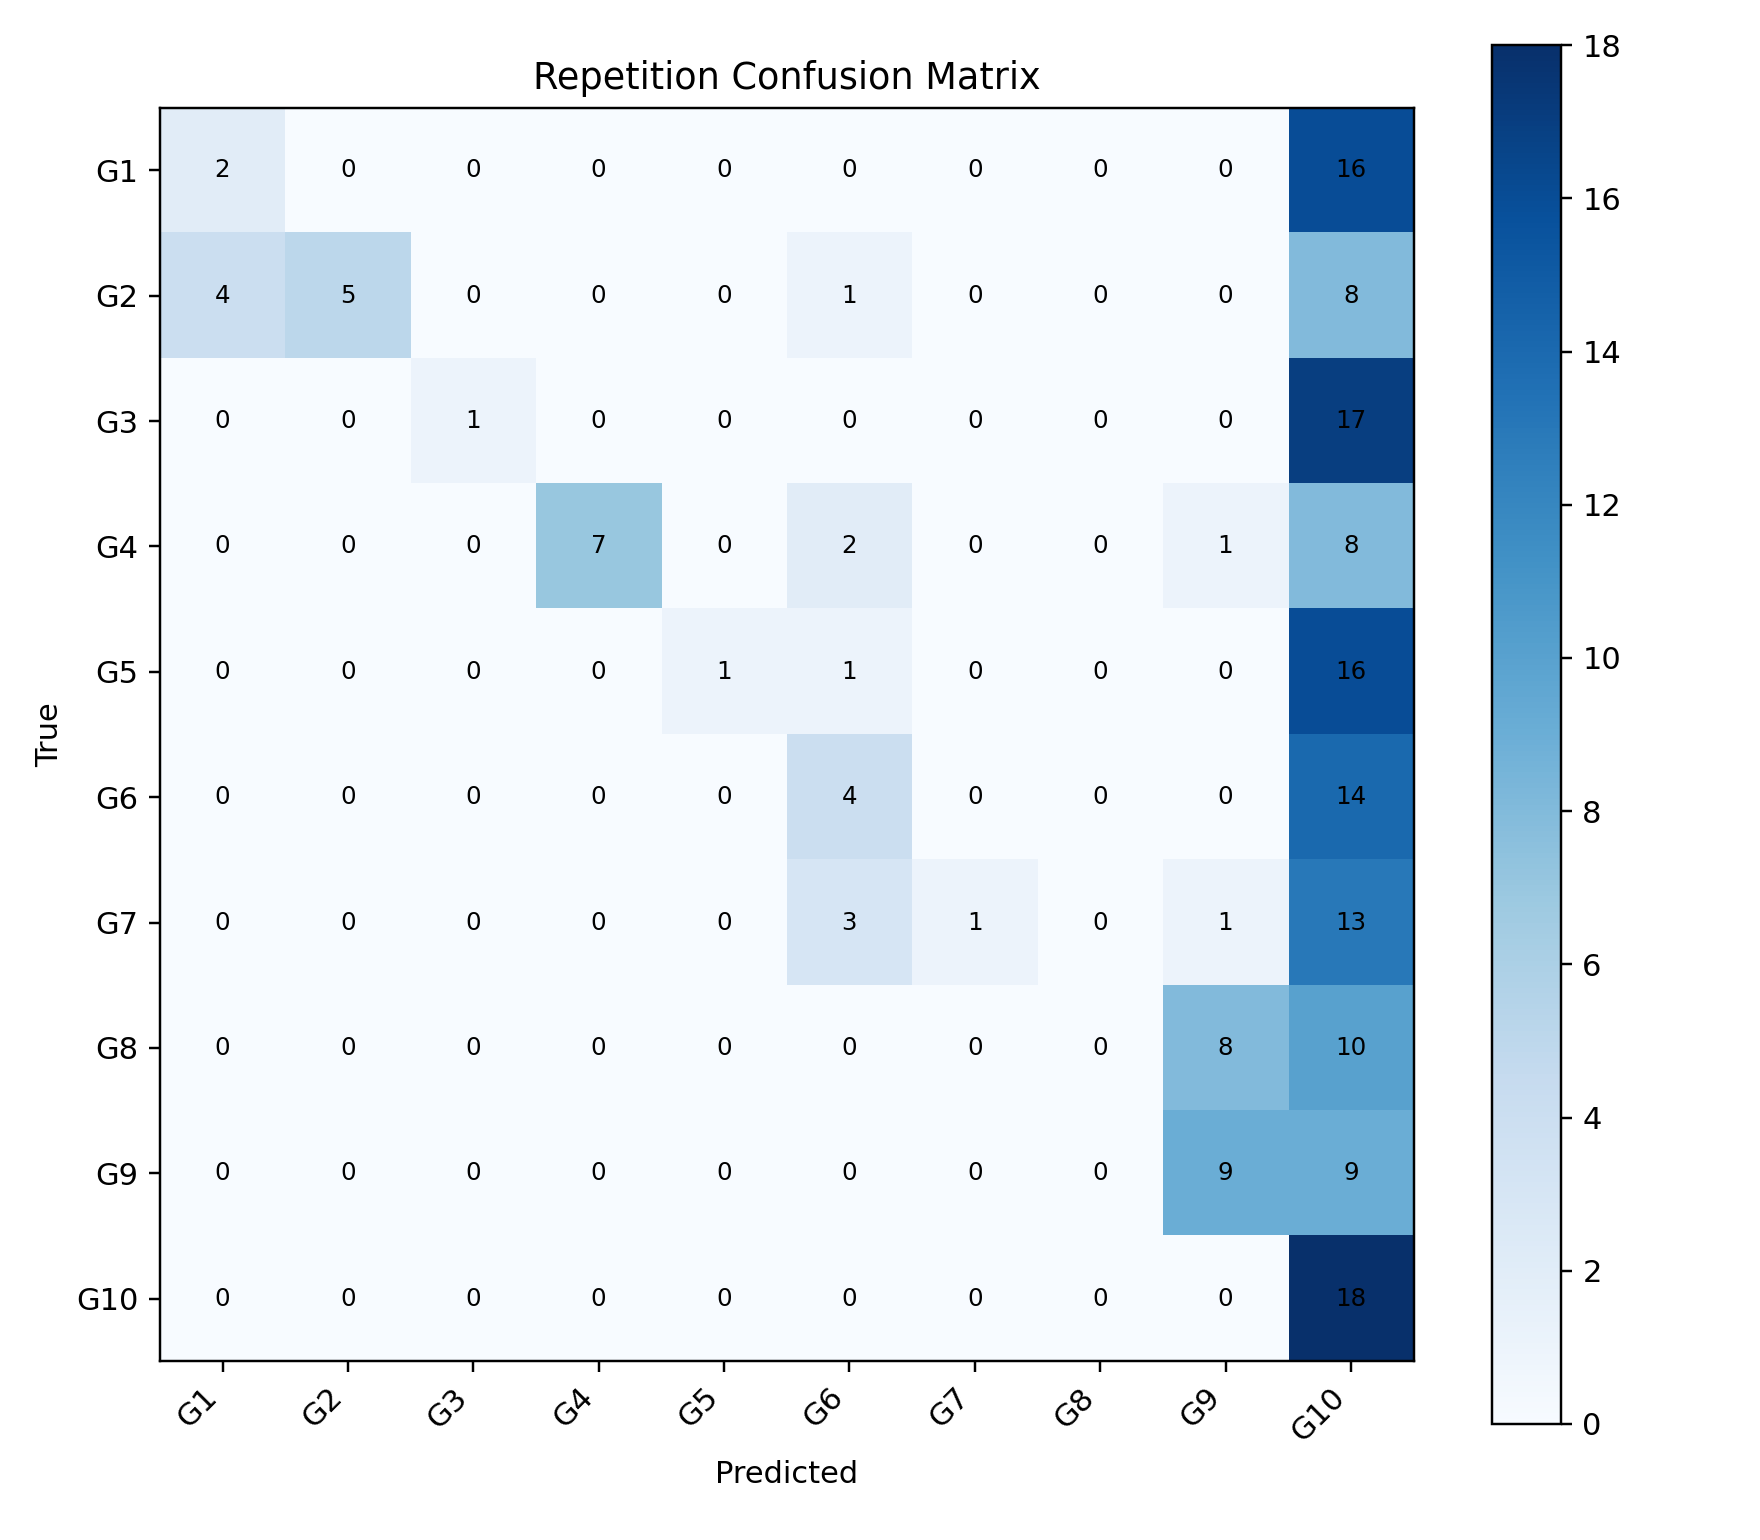

Data behind this chart, as committed beside it:
, G1, G2, G3, G4, G5, G6, G7, G8, G9, G10
G1, 2, 0, 0, 0, 0, 0, 0, 0, 0, 16
G2, 4, 5, 0, 0, 0, 1, 0, 0, 0, 8
G3, 0, 0, 1, 0, 0, 0, 0, 0, 0, 17
G4, 0, 0, 0, 7, 0, 2, 0, 0, 1, 8
G5, 0, 0, 0, 0, 1, 1, 0, 0, 0, 16
G6, 0, 0, 0, 0, 0, 4, 0, 0, 0, 14
G7, 0, 0, 0, 0, 0, 3, 1, 0, 1, 13
G8, 0, 0, 0, 0, 0, 0, 0, 0, 8, 10
G9, 0, 0, 0, 0, 0, 0, 0, 0, 9, 9
G10, 0, 0, 0, 0, 0, 0, 0, 0, 0, 18
